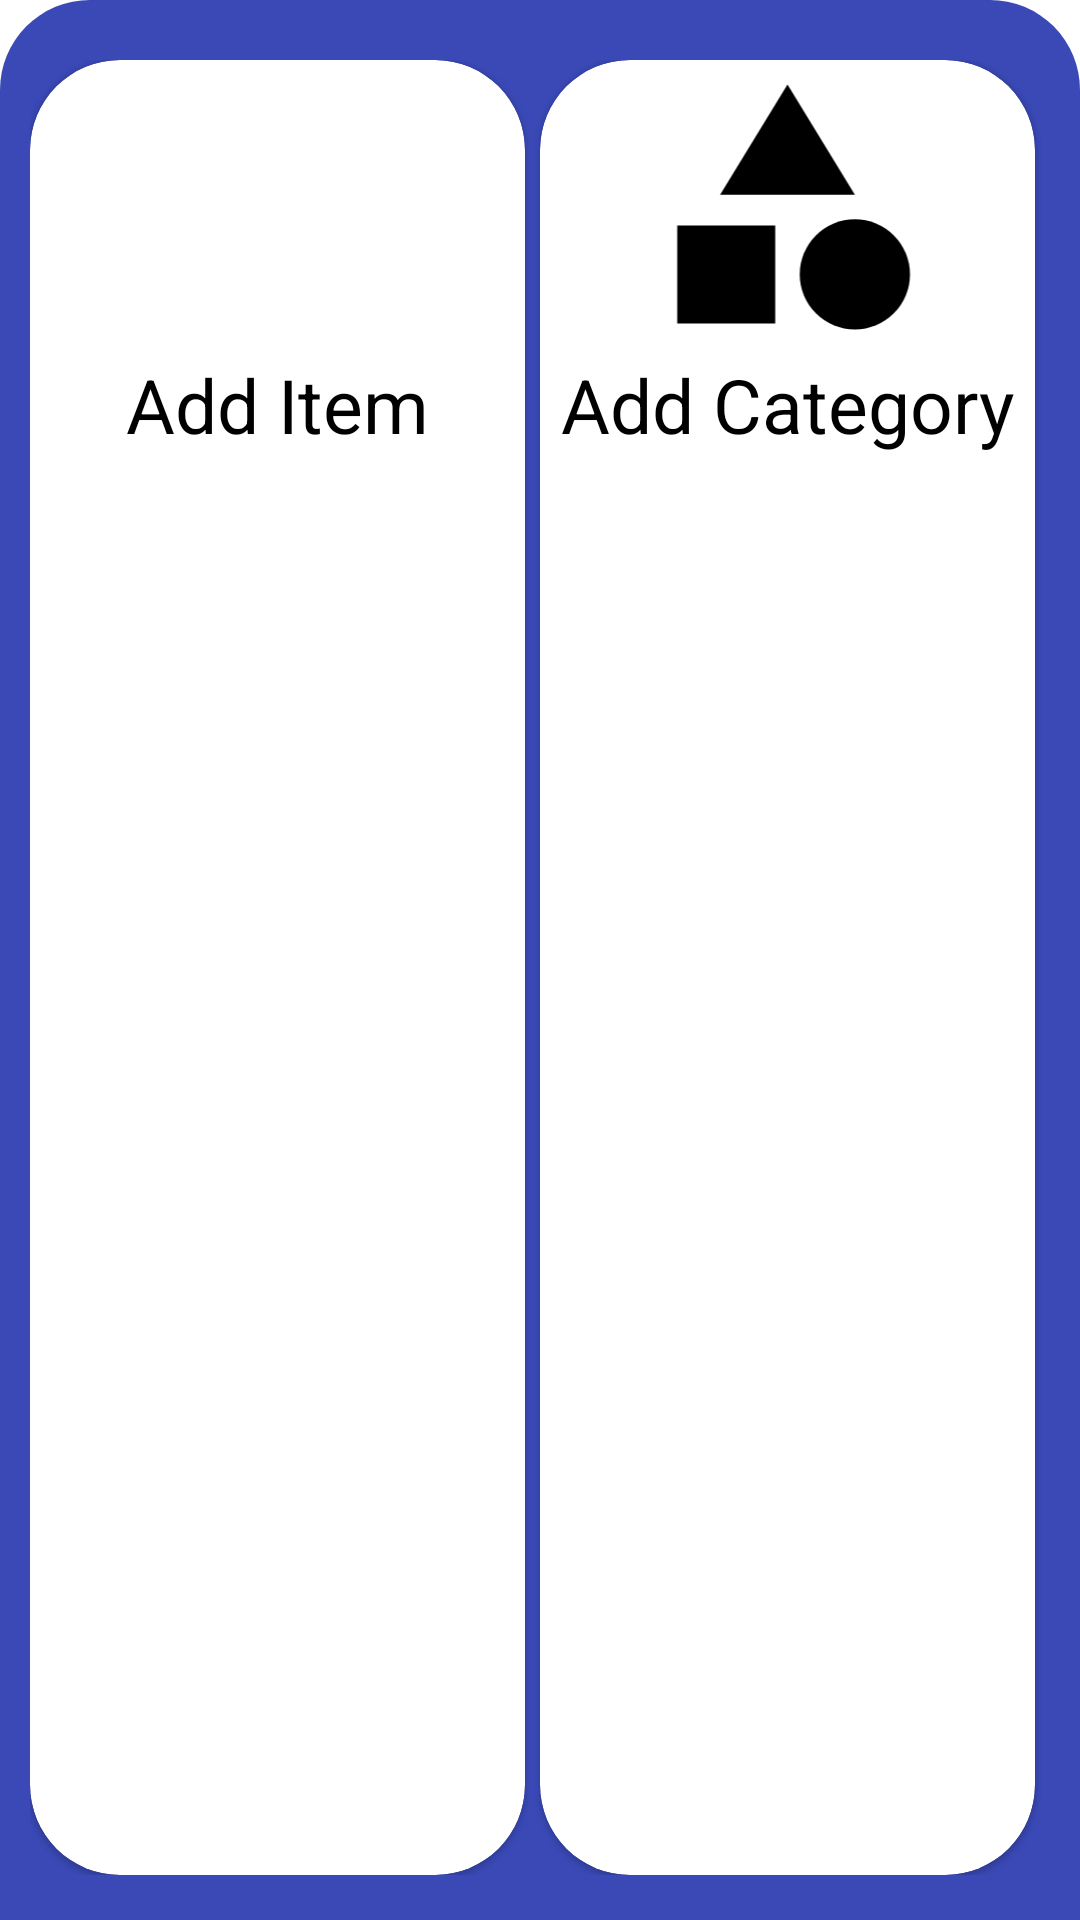

Android layout source for this screen:
<!-- AndroidManifest.xml: application theme Theme.MyMezgebCloudPOSApp -->
<!-- res/layout/bottom_sheet_layout.xml -->
<?xml version="1.0" encoding="utf-8"?>
<LinearLayout xmlns:android="http://schemas.android.com/apk/res/android"
    android:layout_width="match_parent"
    android:layout_height="match_parent"
    xmlns:app="http://schemas.android.com/apk/res-auto"
    android:orientation="horizontal"
    android:background="@drawable/bottom_sheet_shap"
    >

        <com.google.android.material.card.MaterialCardView
            android:id="@+id/addItem"
            android:layout_width="0dp"
            android:layout_height="match_parent"
            android:elevation="20dp"
            app:cardBackgroundColor="@color/white"
            android:layout_weight="50"
            android:layout_marginEnd="5dp"
            app:cardCornerRadius="30dp">
            <RelativeLayout
                android:layout_width="match_parent"
                android:layout_height="match_parent">
            <ImageView
                android:id="@+id/addItemIcon"
                android:layout_width="match_parent"
                android:layout_height="98dp"
                android:src="@drawable/ic_add_one_item" />

            <TextView
                android:layout_width="wrap_content"
                android:layout_height="wrap_content"
                android:labelFor="@id/categoryIC"
                android:text="@string/add_item"
                android:layout_below="@id/addItemIcon"
                android:textSize="25sp"
                android:layout_centerHorizontal="true"
                android:textColor="@color/black"/>
            </RelativeLayout>
        </com.google.android.material.card.MaterialCardView>

    <com.google.android.material.card.MaterialCardView
        android:id="@+id/addCategory"
        android:layout_width="0dp"
        android:layout_height="match_parent"
        android:elevation="20dp"
        app:cardBackgroundColor="@color/white"
        android:layout_weight="50"
        android:layout_marginRight="5dp"
        android:layout_marginEnd="5dp"
        app:cardCornerRadius="30dp">
<RelativeLayout
    android:layout_width="match_parent"
    android:layout_height="match_parent">

    <ImageView
        android:id="@+id/categoryIC"
        android:layout_width="match_parent"
        android:layout_height="98dp"
        android:src="@drawable/ic_category" />

    <TextView
        android:layout_width="wrap_content"
        android:layout_height="wrap_content"
        android:labelFor="@id/categoryIC"
        android:text="@string/add_category"
        android:layout_below="@id/categoryIC"
        android:textSize="25sp"
        android:layout_centerHorizontal="true"
        android:textColor="@color/black"
        />

</RelativeLayout>


    </com.google.android.material.card.MaterialCardView>

</LinearLayout>
<!-- resources referenced by this layout -->
<resources>
  <color name="black">#FF000000</color>
  <color name="white">#FFFFFF</color>
  <!-- drawable bottom_sheet_shap (drawable) -->
  <?xml version="1.0" encoding="utf-8"?>
  <shape xmlns:android="http://schemas.android.com/apk/res/android">
  
      <solid
          android:color="@color/my_color"/>
      <corners
          android:topLeftRadius="30dp"
          android:topRightRadius="30dp"
          />
      <padding
          android:top="20dp"
          android:left="10dp"
          android:right="10dp"
          android:bottom="15dp"/>
  </shape>
  <!-- drawable ic_category (drawable) -->
  <vector android:autoMirrored="true" android:height="54dp"
      android:tint="#000000" android:viewportHeight="24"
      android:viewportWidth="24" android:width="54dp" xmlns:android="http://schemas.android.com/apk/res/android">
      <path android:fillColor="@android:color/white" android:pathData="M12,2l-5.5,9h11z"/>
      <path android:fillColor="@android:color/white" android:pathData="M17.5,17.5m-4.5,0a4.5,4.5 0,1 1,9 0a4.5,4.5 0,1 1,-9 0"/>
      <path android:fillColor="@android:color/white" android:pathData="M3,13.5h8v8H3z"/>
  </vector>
  <string name="add_category">Add Category</string>
  <string name="add_item">Add Item</string>
  <style name="Theme.MyMezgebCloudPOSApp" parent="Theme.MaterialComponents.DayNight.DarkActionBar">
          
          <item name="colorPrimary">@color/my_color</item>
          <item name="colorPrimaryVariant">@color/my_color</item>
          <item name="colorOnPrimary">@color/white</item>
          
          <item name="colorSecondary">@color/my_color</item>
          <item name="colorSecondaryVariant">@color/teal_700</item>
          <item name="colorOnSecondary">@color/black</item>
          
          <item name="android:statusBarColor" tools:targetApi="21">@color/my_color</item>
          <item name="android:actionBarItemBackground">@color/white</item>
          <item name="android:actionBarStyle">@color/white</item>
  
          
      </style>
  <color name="my_color">#3A49B6</color>
  <color name="teal_700">#FF018786</color>
</resources>
